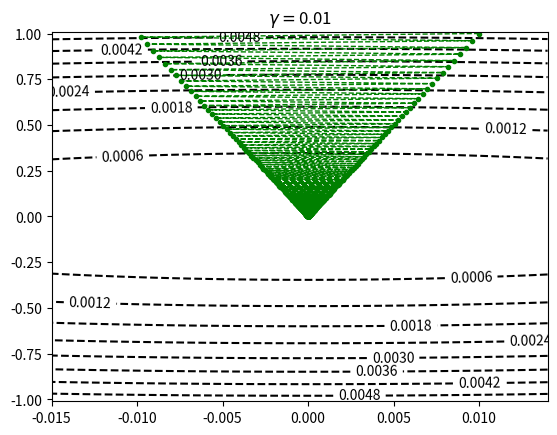

Write the Python code that produced this figure.
import numpy as np
import matplotlib.pyplot as plt
import math

gama = 0.01  # 10
x1_bound = 0.015
x2_bound = 1


step = 0.001
x1 = np.arange(-x1_bound, x1_bound, step)
x2 = np.arange(-x2_bound, x2_bound, step)

# 将原始数据变成网格数据形式
X, Y = np.meshgrid(x1, x2)
Z = 0.5*(X**2+gama*(Y**2))

# 画出8条线，并将颜色设置为黑色
contour = plt.contour(X, Y, Z, 8, colors='k', linestyles='dashed')
# 等高线上标明z（即高度）的值，字体大小是10，颜色分别是黑色和红色
plt.clabel(contour, fontsize=10, colors='k')
# 设置标题
plt.title('$\gamma=$'+str(gama))

# 迭代次数N
e = 1E-10
if gama == 1:
    N = 1
else:
    if gama > 1:
        N = math.ceil(
            math.log(0.5*(pow(gama, 2)+gama)/e)/math.log(gama/(gama-1)))
    else:
        N = math.ceil(
            math.log(0.5*(pow(gama, 2)+gama)/e)/math.log(1/(1-gama)))

x_ = [((gama-1)/(gama+1))**i*gama for i in range(N+1)]
y_ = [((gama-1)/(gama+1))**i*(-1)**i for i in range(N+1)]
plt.plot(x_, y_, 'go--', linewidth=1, markersize=3)
plt.ylim(-1.01,1.01)
plt.show()
